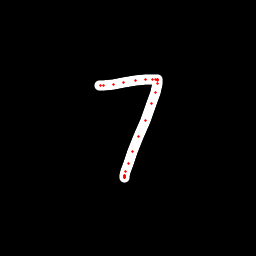

The data file committed next to this chart (first rows):
x, y, hover, eod
99.18, 85.88, 0.0, 0.0
100.4, 85.87, 0.0, 0.0
103.4, 85.59, 0.0, 0.0
113.1, 84.68, 0.0, 0.0
123.1, 82.66, 0.0, 0.0
135.2, 80.67, 0.0, 0.0
145.4, 79.73, 0.0, 0.0
152.2, 79.6, 0.0, 0.0
155.1, 79.53, 0.0, 0.0
157.3, 79.21, 0.0, 0.0
157.6, 79.83, 0.0, 0.0
157.7, 80.55, 0.0, 0.0
157.5, 83.26, 0.0, 0.0
155.6, 92.42, 0.0, 0.0
151.9, 103.9, 0.0, 0.0
145.5, 120.1, 0.0, 0.0
138.6, 136.2, 0.0, 0.0
132.1, 151.3, 0.0, 0.0
128, 163.7, 0.0, 0.0
126, 171.4, 0.0, 0.0
124.8, 175.8, 0.0, 0.0
124.5, 177.6, 0.0, 0.0
124.3, 177.7, 0.0, 0.0
124.2, 177.2, 0.0, 0.0
124.3, 176.8, 0.0, 0.0
124.3, 175.9, 0.0, 1.0
